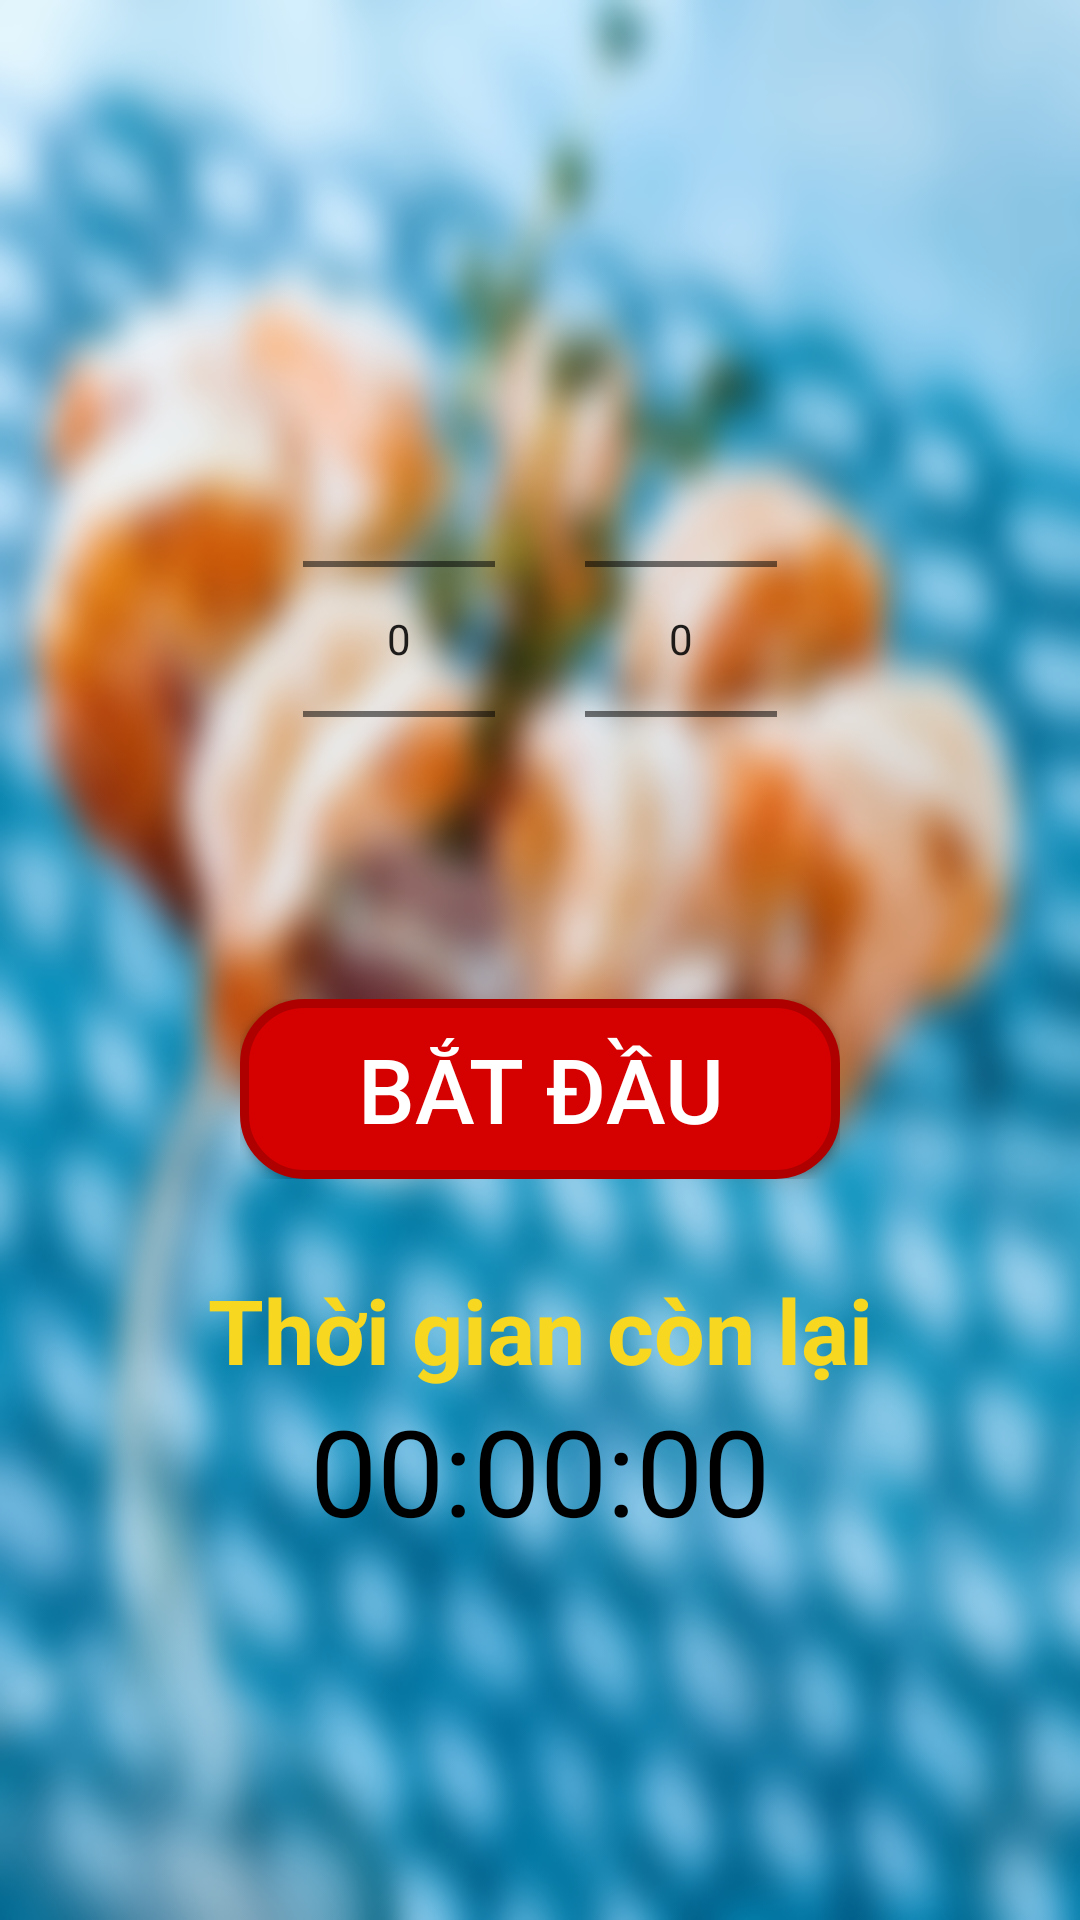

This screen was rendered from an Android layout file. Write that file and the resources it references.
<!-- AndroidManifest.xml: application theme AppTheme -->
<!-- res/layout/layout_hen_gio.xml -->
<?xml version="1.0" encoding="utf-8"?>
<LinearLayout xmlns:android="http://schemas.android.com/apk/res/android"
    android:layout_width="match_parent"
    android:layout_height="match_parent"
    android:background="@drawable/saa"
    android:gravity="center"
    android:orientation="vertical">

    <LinearLayout
        android:layout_width="match_parent"
        android:layout_height="wrap_content"
        android:gravity="center">

        <NumberPicker
            android:id="@+id/npHour"
            android:layout_width="wrap_content"
            android:layout_height="wrap_content" />

        <NumberPicker
            android:id="@+id/npMinute"
            android:layout_width="wrap_content"
            android:layout_height="wrap_content"
            android:layout_marginLeft="30dp" />
    </LinearLayout>

    <android.support.v7.widget.ButtonBarLayout
        android:layout_width="wrap_content"
        android:layout_height="wrap_content"
        android:layout_marginTop="30dp">

        <Button
            android:id="@+id/btnStart"
            android:layout_width="200dp"
            android:layout_height="60dp"
            android:layout_gravity="center"
            android:background="@drawable/background_button"
            android:gravity="center"
            android:text="Bắt Đầu"
            android:textColor="#fff"
            android:textSize="30sp" />
    </android.support.v7.widget.ButtonBarLayout>

    <TextView
        android:id="@+id/txtTime1"
        android:layout_width="match_parent"
        android:layout_height="wrap_content"
        android:layout_marginTop="30dp"
        android:gravity="center"
        android:text="Thời gian còn lại"
        android:textColor="#f7d71f"
        android:textSize="30sp"
        android:textStyle="bold" />

    <TextView
        android:id="@+id/txtTime2"
        android:layout_width="match_parent"
        android:layout_height="wrap_content"
        android:gravity="center"
        android:text="00:00:00"
        android:textColor="#000"
        android:textSize="40sp" />
</LinearLayout>
<!-- resources referenced by this layout -->
<resources>
  <!-- drawable background_button (drawable) -->
  <?xml version="1.0" encoding="utf-8"?>
  <shape xmlns:android="http://schemas.android.com/apk/res/android"
      android:shape="rectangle">
      <solid android:color="@color/colorbg" />
      <stroke
          android:width="3dp"
          android:color="#af0000" />
      <corners android:radius="20dp"/>
  
  </shape>
  <!-- drawable saa: png bitmap (drawable, 248966 bytes) -->
  <style name="AppTheme" parent="Theme.AppCompat.Light.DarkActionBar">
          
          <item name="colorPrimary">@color/colorbg</item>
          <item name="colorPrimaryDark">@color/colorbg</item>
          <item name="colorAccent">@color/colorbg</item>
      </style>
  <color name="colorbg">#D50000</color>
</resources>
